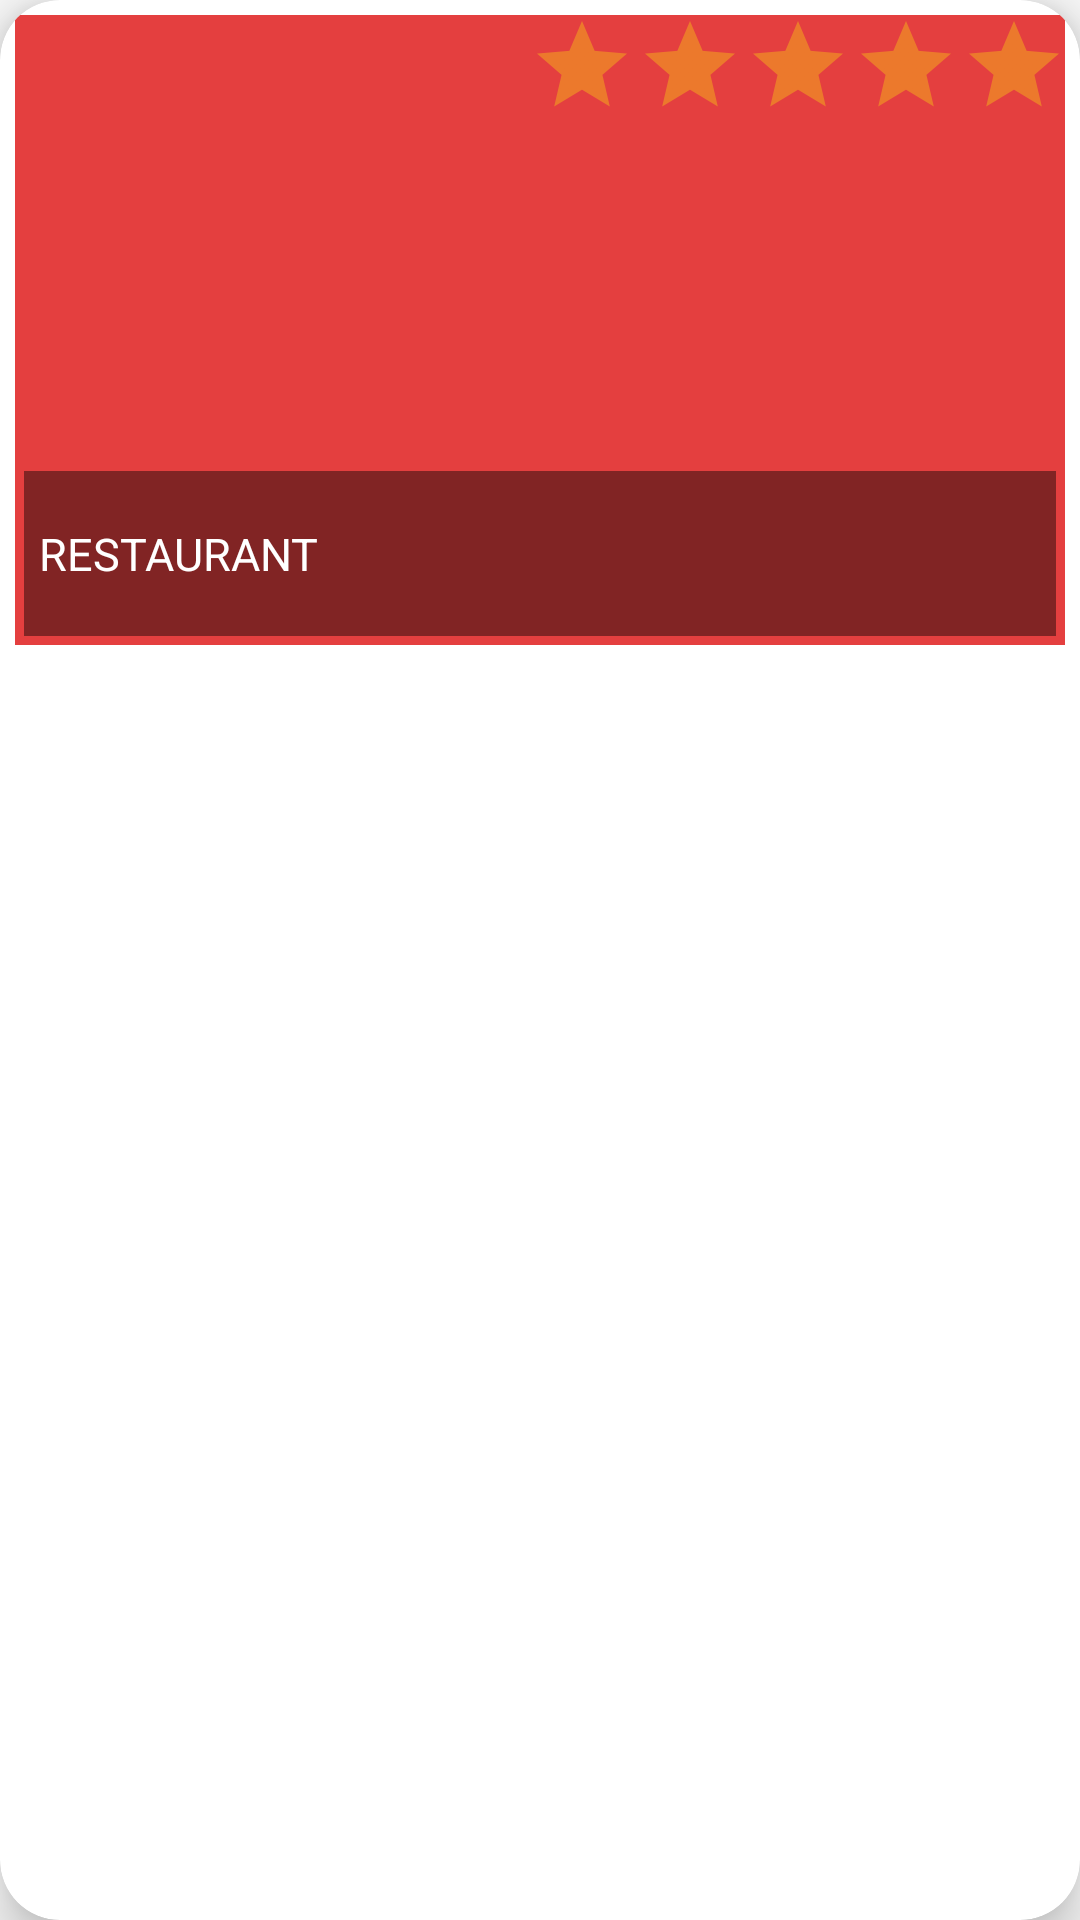

Android layout source for this screen:
<!-- AndroidManifest.xml: application theme AppTheme -->
<!-- res/layout/restaurant_row_item.xml -->
<?xml version="1.0" encoding="utf-8"?>
<androidx.cardview.widget.CardView
        xmlns:tools="http://schemas.android.com/tools" android:layout_marginTop="5dp"
        xmlns:android="http://schemas.android.com/apk/res/android" xmlns:app="http://schemas.android.com/apk/res-auto"
        android:orientation="horizontal"
        android:layout_width="match_parent"
        android:layout_height="220dp"
        app:cardCornerRadius="20dp"
        app:cardElevation="10dp">
    <androidx.constraintlayout.widget.ConstraintLayout android:layout_width="match_parent"
                  android:orientation="vertical"
                  android:layout_height="220dp">
        <ImageView
                android:src="@color/primary"
                android:padding="5dp"
                android:id="@+id/card_view_image_restaurant"
                android:layout_width="match_parent"
                android:layout_height="match_parent"
                android:scaleType="fitXY" tools:layout_editor_absoluteY="0dp"
                tools:layout_editor_absoluteX="0dp"
                app:srcCompat="@drawable/ic_image_black_24dp"/>

        <TextView
                android:backgroundTint="#6F000000"
                android:id="@+id/address_tv"
                android:textAlignment="viewStart"
                android:textSize="15sp"
                android:textColor="@color/white"
                android:text="@string/app_name"
                android:layout_gravity="start"
                android:gravity="center_vertical|start"
                android:layout_width="match_parent"
                android:layout_height="55dp"  android:textAllCaps="true"
                android:layout_marginStart="8dp"
                app:layout_constraintStart_toStartOf="parent" android:layout_marginBottom="8dp"
                app:layout_constraintBottom_toBottomOf="parent" android:layout_marginEnd="8dp"
                app:layout_constraintEnd_toEndOf="parent" android:background="#E95353" android:paddingStart="5dp"/>

        <RatingBar
                android:theme="@style/MyRatingBar"
                android:outlineAmbientShadowColor="@color/yellow"
                android:layout_width="wrap_content" android:layout_height="wrap_content"
                   android:id="@+id/raiting_bar_id"
                   app:layout_constraintTop_toTopOf="parent"
                   style="?android:attr/ratingBarStyleIndicator"
                   app:layout_constraintEnd_toEndOf="parent" android:layout_marginEnd="4dp"
                   android:layout_marginTop="4dp" android:clickable="false"/>
    </androidx.constraintlayout.widget.ConstraintLayout>
</androidx.cardview.widget.CardView>
<!-- resources referenced by this layout -->
<resources>
  <color name="primary">#E43F3F</color>
  <color name="white">#FFFFFF</color>
  <color name="yellow">#FFFF00</color>
  <!-- drawable ic_image_black_24dp (drawable) -->
  <vector android:height="24dp" android:tint="#7280FF"
      android:viewportHeight="24.0" android:viewportWidth="24.0"
      android:width="24dp" xmlns:android="http://schemas.android.com/apk/res/android">
      <path android:fillColor="#FF000000" android:pathData="M21,19V5c0,-1.1 -0.9,-2 -2,-2H5c-1.1,0 -2,0.9 -2,2v14c0,1.1 0.9,2 2,2h14c1.1,0 2,-0.9 2,-2zM8.5,13.5l2.5,3.01L14.5,12l4.5,6H5l3.5,-4.5z"/>
  </vector>
  <string name="app_name">Restaurant</string>
  <style name="MyRatingBar" parent="Theme.AppCompat">
          <item name="colorControlNormal">@color/yellow</item>
          <item name="colorControlActivated">@color/yellow</item>
      </style>
  <style name="AppTheme" parent="Theme.AppCompat.Light.NoActionBar">
          
          <item name="android:textAppearance">@color/primary</item>
          <item name="colorPrimary">@color/colorPrimary</item>
          <item name="colorPrimaryDark">@color/colorPrimaryDark</item>
          <item name="colorAccent">@color/colorAccent</item>
      </style>
  <color name="colorPrimary">#fff</color>
  <color name="colorPrimaryDark">#00574B</color>
  <color name="colorAccent">#D81B60</color>
</resources>
